Dataset: roi_masks (GitHub, Edgar-Del/brain_watermark). Classes: glioma, meningioma, no tumor, pituitary tumor.

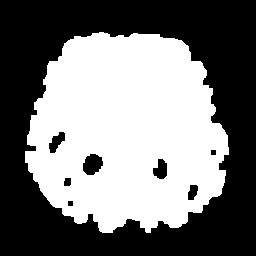
Label: no tumor

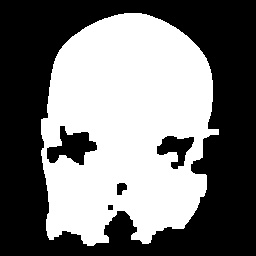
Label: glioma

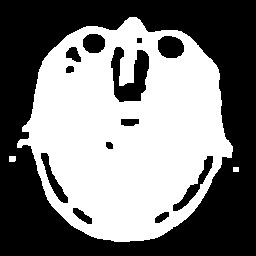
Label: pituitary tumor

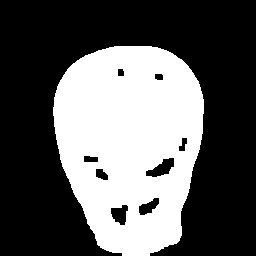
Label: meningioma

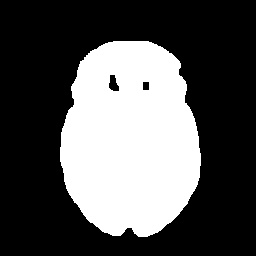
Label: no tumor

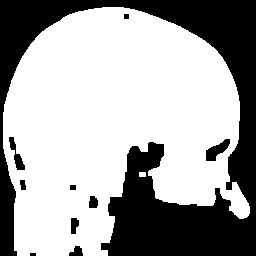
Label: glioma
